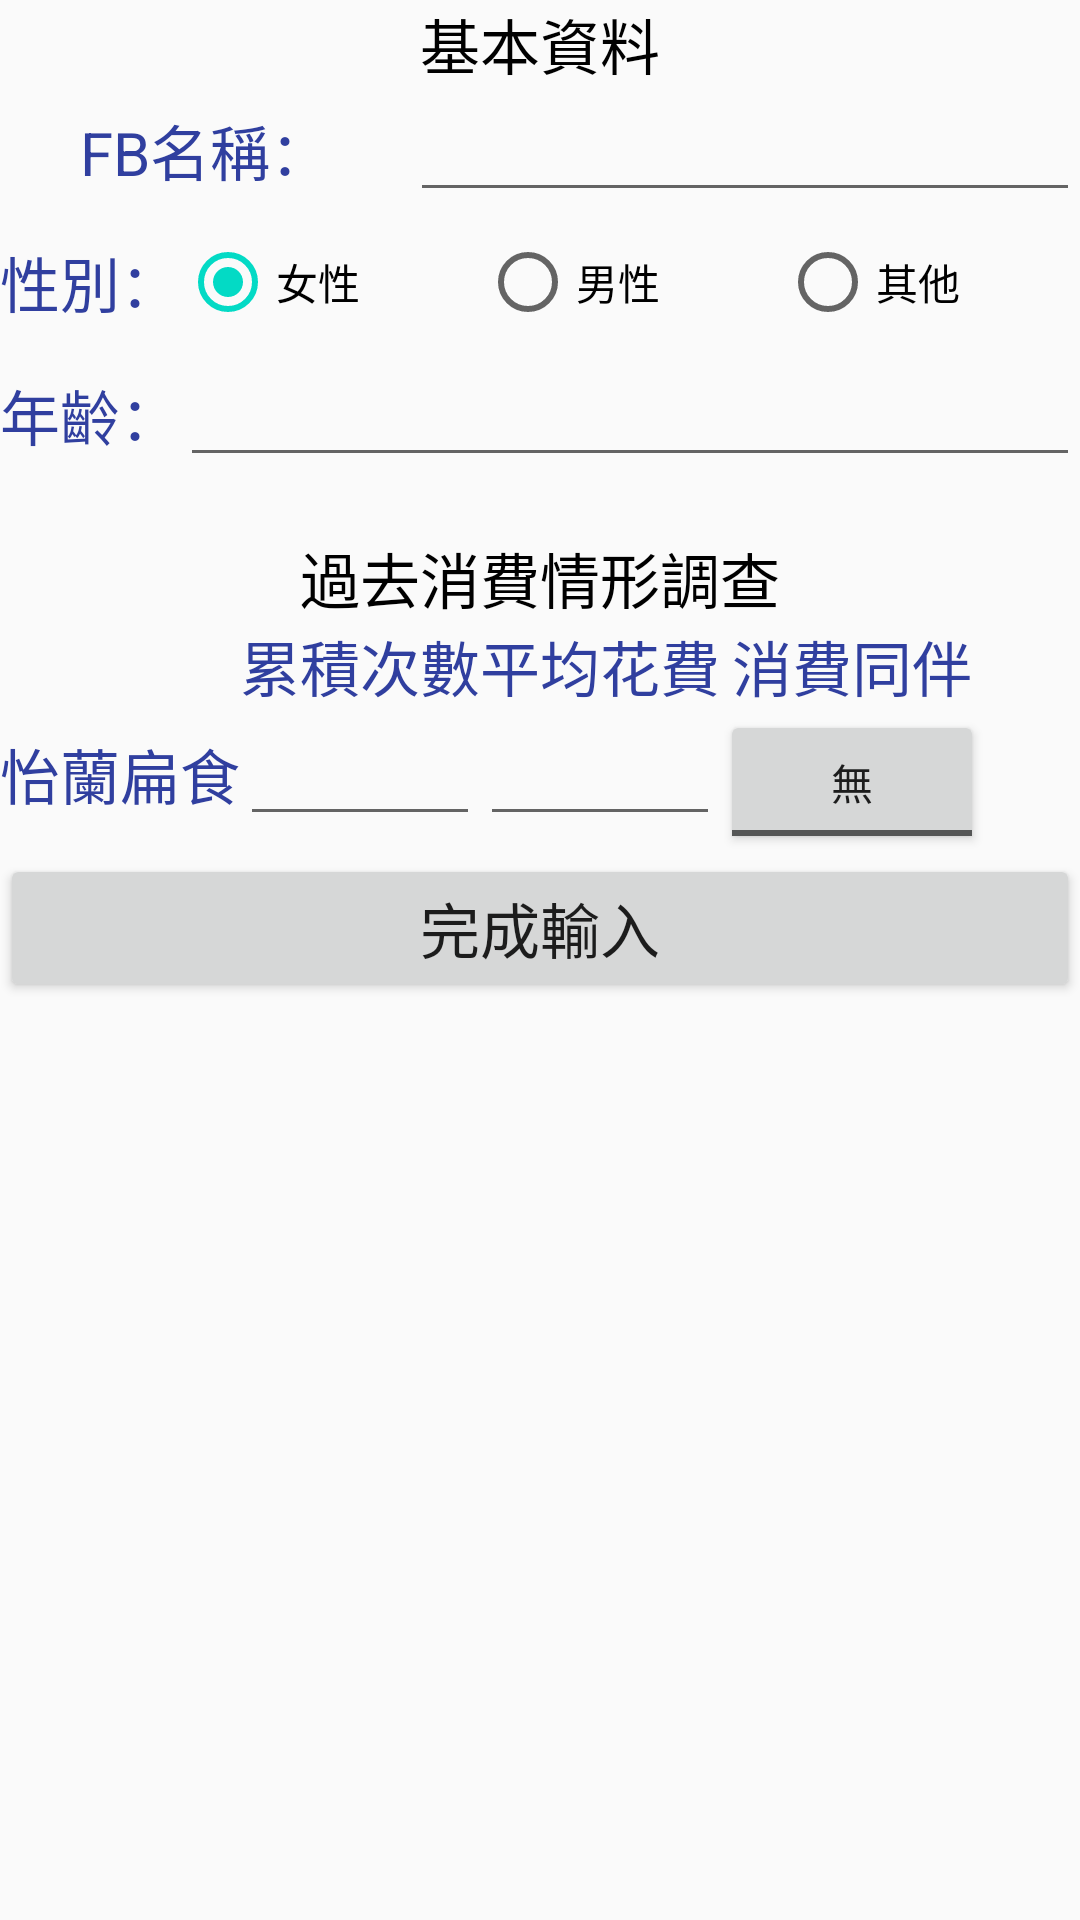

Write the Android layout XML for this screen, with the resource values it uses.
<!-- AndroidManifest.xml: application theme AppTheme -->
<!-- res/layout/activity_head.xml -->
<?xml version="1.0" encoding="utf-8"?>
<LinearLayout xmlns:android="http://schemas.android.com/apk/res/android"
    android:orientation="vertical" android:layout_width="match_parent"
    android:layout_height="match_parent">

    

    <ScrollView
        android:layout_width="match_parent"
        android:layout_height="match_parent">

        <LinearLayout
            android:layout_width="match_parent"
            android:layout_height="wrap_content"
            android:orientation="vertical" >

            <TextView
                android:id="@+id/textViewBasicInformation"
                android:layout_width="match_parent"
                android:layout_height="wrap_content"
                android:gravity="center_horizontal"
                android:text="@string/BasicInformation"
                android:textColor="@android:color/black"
                android:textSize="20sp" />

            <LinearLayout
                android:layout_width="match_parent"
                android:layout_height="match_parent"
                android:orientation="horizontal">

                <TextView
                    android:id="@+id/textFB"
                    android:layout_width="wrap_content"
                    android:layout_height="wrap_content"
                    android:layout_weight="4.10"
                    android:text="@string/textFB"
                    android:textSize="20sp"
                    android:theme="@style/HeadActivity" />

                <EditText
                    android:id="@+id/editFB"
                    android:layout_width="wrap_content"
                    android:layout_height="wrap_content"
                    android:layout_weight="1"
                    android:ems="10"
                    android:inputType="textPersonName" />
            </LinearLayout>

            <LinearLayout
                android:layout_width="match_parent"
                android:layout_height="match_parent"
                android:orientation="horizontal">

                <TextView
                    android:id="@+id/textViewGender"
                    android:layout_width="wrap_content"
                    android:layout_height="47dp"
                    android:gravity="center_vertical"
                    android:text="@string/textViewGender"
                    android:textColor="#303F9F"
                    android:textSize="20sp" />

                <RadioGroup
                    android:id="@+id/groupGender"
                    android:layout_width="0dp"
                    android:layout_height="match_parent"
                    android:layout_weight="1"
                    android:orientation="horizontal">

                    <RadioButton
                        android:id="@+id/Gender0"
                        android:layout_width="wrap_content"
                        android:layout_height="wrap_content"
                        android:layout_gravity="center_vertical"
                        android:layout_weight="1"
                        android:checked="true"
                        android:text="@string/Gender0" />

                    <RadioButton
                        android:id="@+id/Gender1"
                        android:layout_width="wrap_content"
                        android:layout_height="wrap_content"
                        android:layout_gravity="center_vertical"
                        android:layout_weight="1"
                        android:text="@string/Gender1" />

                    <RadioButton
                        android:id="@+id/Gender2"
                        android:layout_width="wrap_content"
                        android:layout_height="wrap_content"
                        android:layout_gravity="center_vertical"
                        android:layout_weight="1"
                        android:text="@string/Gender2" />
                </RadioGroup>

            </LinearLayout>

            <LinearLayout
                android:layout_width="match_parent"
                android:layout_height="match_parent"
                android:orientation="horizontal">

                <TextView
                    android:id="@+id/textAge"
                    android:layout_width="wrap_content"
                    android:layout_height="wrap_content"
                    android:text="@string/textAge"
                    android:textSize="20sp"
                    android:theme="@style/HeadActivity" />

                <EditText
                    android:id="@+id/editAge"
                    android:layout_width="wrap_content"
                    android:layout_height="wrap_content"
                    android:layout_weight="1"
                    android:ems="10"
                    android:inputType="number" />
            </LinearLayout>

            <TextView
                android:id="@+id/textView2"
                android:layout_width="match_parent"
                android:layout_height="wrap_content"
                android:text="" />

            <TextView
                android:id="@+id/textViewPastSituation"
                android:layout_width="match_parent"
                android:layout_height="wrap_content"
                android:gravity="center_horizontal"
                android:text="@string/PastSituation"
                android:textColor="@android:color/black"
                android:textSize="20sp" />

            <TableLayout
                android:layout_width="match_parent"
                android:layout_height="match_parent">

                <TableRow
                    android:layout_width="match_parent"
                    android:layout_height="match_parent">

                    <TextView
                        android:id="@+id/textView11"
                        android:layout_width="wrap_content"
                        android:layout_height="wrap_content"
                        android:text="" />

                    <TextView
                        android:id="@+id/textViewTimes"
                        android:layout_width="wrap_content"
                        android:layout_height="wrap_content"
                        android:text="@string/textViewTimes"
                        android:theme="@style/HeadActivity" />

                    <TextView
                        android:id="@+id/textViewMoney"
                        android:layout_width="wrap_content"
                        android:layout_height="wrap_content"
                        android:text="@string/textViewMoney"
                        android:theme="@style/HeadActivity" />

                    <TextView
                        android:id="@+id/textViewPartner"
                        android:layout_width="wrap_content"
                        android:layout_height="wrap_content"
                        android:text="@string/textViewPartner"
                        android:theme="@style/HeadActivity" />
                </TableRow>

                <TableRow
                    android:layout_width="match_parent"
                    android:layout_height="match_parent">

                    <TextView
                        android:id="@+id/textViewStore1"
                        android:layout_width="wrap_content"
                        android:layout_height="wrap_content"
                        android:text="@string/textViewStore1"
                        android:theme="@style/HeadActivity" />

                    <EditText
                        android:id="@+id/editTextTimes1"
                        android:layout_width="80dp"
                        android:layout_height="wrap_content"
                        android:ems="7"
                        android:inputType="number" />

                    <EditText
                        android:id="@+id/editTextMoney1"
                        android:layout_width="80dp"
                        android:layout_height="wrap_content"
                        android:ems="5"
                        android:inputType="number" />

                    <ToggleButton
                        android:id="@+id/toggleButton1"
                        android:layout_width="wrap_content"
                        android:layout_height="wrap_content"
                        android:textOff="@string/textViewPartner0"
                        android:textOn="@string/textViewPartner1" />

                </TableRow>

            </TableLayout>

            <Button
                android:id="@+id/headButton"
                android:layout_width="match_parent"
                android:layout_height="wrap_content"
                android:text="@string/head_button"
                android:textSize="20sp" />
        </LinearLayout>
    </ScrollView>

    

    

</LinearLayout>
<!-- resources referenced by this layout -->
<resources>
  <string name="BasicInformation">基本資料</string>
  <string name="Gender0">女性</string>
  <string name="Gender1">男性</string>
  <string name="Gender2">其他</string>
  <string name="PastSituation">過去消費情形調查</string>
  <string name="head_button">完成輸入</string>
  <string name="textAge">年齡：</string>
  <string name="textFB">FB名稱：</string>
  <string name="textViewGender">性別：</string>
  <string name="textViewMoney">平均花費</string>
  <string name="textViewPartner">消費同伴</string>
  <string name="textViewPartner0">無</string>
  <string name="textViewPartner1">有</string>
  <string name="textViewStore1">怡蘭扁食</string>
  <string name="textViewTimes">累積次數</string>
  <style name="HeadActivity">
          <item name="android:textColor">#303F9F</item>
          <item name="android:textSize">20sp</item>
          <item name="android:gravity">center_horizontal</item>
      </style>
  <style name="AppTheme" parent="Theme.AppCompat.Light.DarkActionBar">
          
          <item name="colorPrimary">@color/colorPrimary</item>
          <item name="colorPrimaryDark">@color/colorPrimaryDark</item>
          <item name="colorAccent">@color/colorAccent</item>
      </style>
  <!-- not gathered from this repository: default colours our renderer supplied (Android Studio template values) -->
  <color name="colorPrimary">#FF6200EE</color>
  <color name="colorPrimaryDark">#FF3700B3</color>
  <color name="colorAccent">#FF03DAC5</color>
</resources>
